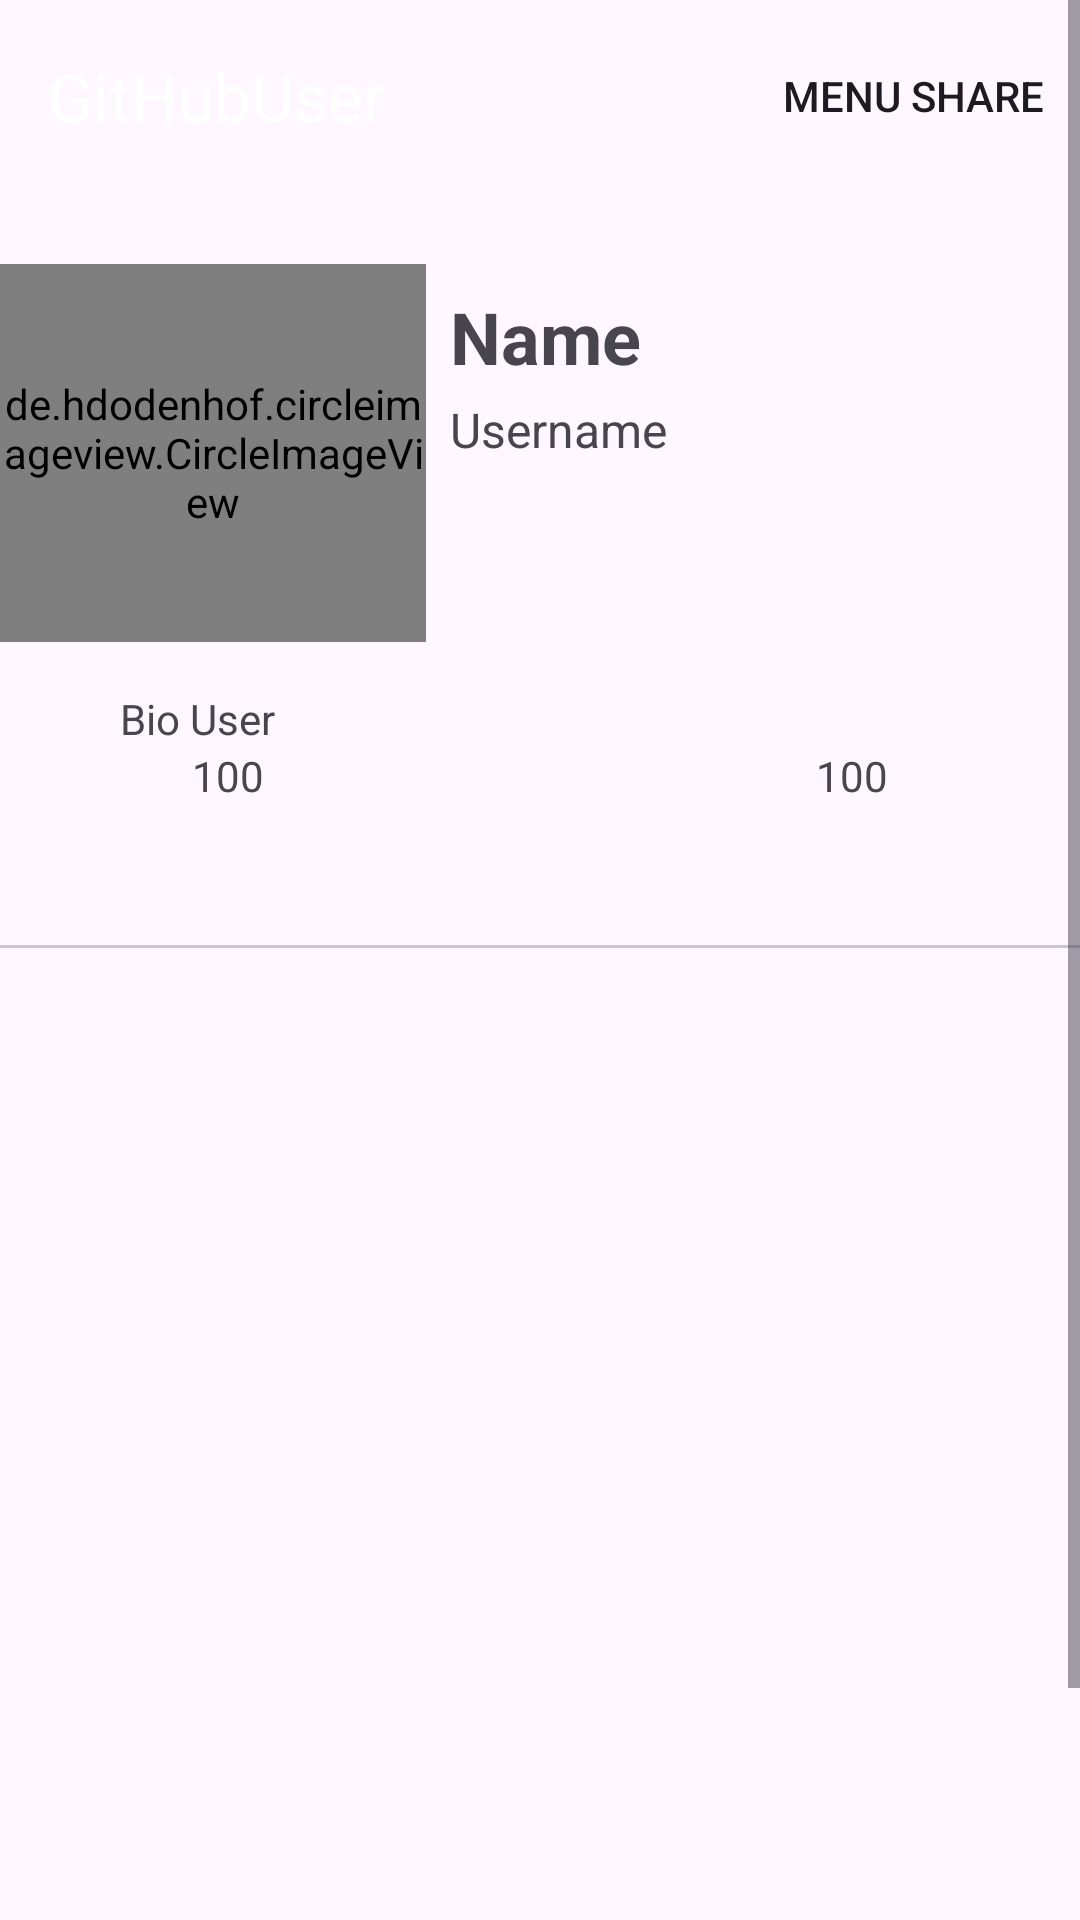

Layout XML and referenced resources for this Android screen:
<!-- AndroidManifest.xml: application theme Theme.AplicationGitHubUser -->
<!-- res/layout/activity_profile.xml -->
<?xml version="1.0" encoding="utf-8"?>
<ScrollView xmlns:android="http://schemas.android.com/apk/res/android"
    xmlns:app="http://schemas.android.com/apk/res-auto"
    xmlns:tools="http://schemas.android.com/tools"
    android:layout_width="match_parent"
    android:layout_height="match_parent"
    android:orientation="vertical">

    <androidx.constraintlayout.widget.ConstraintLayout
        android:layout_width="match_parent"
        android:layout_height="match_parent">

        <com.google.android.material.appbar.AppBarLayout
            android:id="@+id/appBarLayout"
            android:layout_width="0dp"
            android:layout_height="wrap_content"
            app:layout_constraintEnd_toEndOf="parent"
            app:layout_constraintStart_toStartOf="parent"
            app:layout_constraintTop_toTopOf="parent">

            <com.google.android.material.appbar.MaterialToolbar
                android:id="@+id/topAppBar"
                android:layout_width="match_parent"
                android:layout_height="?attr/actionBarSize"
                android:background="@color/bg_menu_dark_mode"
                app:titleTextColor="@color/white"
                app:menu="@menu/option_share"
                app:title="@string/app_name" />
        </com.google.android.material.appbar.AppBarLayout>

        <de.hdodenhof.circleimageview.CircleImageView
            android:id="@+id/img_profileUser"
            android:layout_width="142dp"
            android:layout_height="126dp"
            android:layout_marginTop="24dp"
            android:src="@drawable/baseline_supervised_user_circle_24"
            app:civ_border_color="#FF000000"
            app:civ_border_width="2dp"
            app:layout_constraintStart_toStartOf="parent"
            app:layout_constraintTop_toBottomOf="@+id/appBarLayout" />

        <TextView
            android:id="@+id/tv_nameProfil"
            android:layout_width="0dp"
            android:layout_height="wrap_content"
            android:layout_marginStart="8dp"
            android:layout_marginTop="32dp"
            android:text="@string/nameProfile"
            android:textSize="24sp"
            android:textStyle="bold"
            app:layout_constraintEnd_toEndOf="parent"
            app:layout_constraintHorizontal_bias="0.0"
            app:layout_constraintStart_toEndOf="@+id/img_profileUser"
            app:layout_constraintTop_toBottomOf="@+id/appBarLayout" />

        <TextView
            android:id="@+id/tv_username"
            android:layout_width="0dp"
            android:layout_height="wrap_content"
            android:layout_marginTop="32dp"
            android:layout_marginBottom="40dp"
            android:text="@string/username"
            android:textSize="16sp"
            app:layout_constraintBottom_toTopOf="@+id/tv_bioUser"
            app:layout_constraintEnd_toEndOf="@+id/tv_nameProfil"
            app:layout_constraintHorizontal_bias="0.0"
            app:layout_constraintStart_toStartOf="@+id/tv_nameProfil"
            app:layout_constraintTop_toBottomOf="@+id/appBarLayout" />


        <TextView
            android:id="@+id/tv_bioUser"
            android:layout_width="match_parent"
            android:layout_height="wrap_content"
            android:layout_marginStart="40dp"
            android:layout_marginTop="16dp"
            android:text="@string/bio"
            app:layout_constraintEnd_toEndOf="@+id/img_profileUser"
            app:layout_constraintStart_toStartOf="parent"
            app:layout_constraintTop_toBottomOf="@+id/img_profileUser" />

        <TextView
            android:id="@+id/tv_count_follower"
            android:layout_width="0dp"
            android:layout_height="wrap_content"
            android:layout_marginStart="64dp"
            android:text="@string/count_follower"
            app:layout_constraintStart_toStartOf="parent"
            app:layout_constraintTop_toBottomOf="@+id/tv_bioUser" />

        <TextView
            android:id="@+id/tv_count_following"
            android:layout_width="0dp"
            android:layout_height="wrap_content"
            android:layout_marginEnd="64dp"
            android:text="@string/count_following"
            app:layout_constraintEnd_toEndOf="parent"
            app:layout_constraintTop_toBottomOf="@+id/tv_bioUser" />

        <com.google.android.material.tabs.TabLayout
            android:id="@+id/tabs"
            android:layout_width="0dp"
            android:layout_height="wrap_content"
            app:layout_constraintEnd_toEndOf="parent"
            app:layout_constraintStart_toStartOf="parent"
            app:layout_constraintTop_toBottomOf="@+id/tv_count_follower"
            app:tabTextColor="@android:color/white" />


        <androidx.viewpager2.widget.ViewPager2
            android:id="@+id/view_pager_profile"
            android:layout_width="match_parent"
            android:layout_height="0dp"
            app:layout_constraintBottom_toBottomOf="parent"
            app:layout_constraintEnd_toEndOf="parent"
            app:layout_constraintHorizontal_bias="0.0"
            app:layout_constraintStart_toStartOf="parent"
            app:layout_constraintTop_toBottomOf="@+id/tabs"
            app:layout_constraintVertical_bias="0.0" />

        <androidx.constraintlayout.widget.Barrier
            android:id="@+id/barrier2"
            android:layout_width="wrap_content"
            android:layout_height="wrap_content"
            app:barrierDirection="left" />

        <androidx.constraintlayout.widget.Guideline
            android:id="@+id/guideline"
            android:layout_width="wrap_content"
            android:layout_height="wrap_content"
            android:orientation="horizontal"
            app:layout_constraintGuide_begin="728dp" />

        <ProgressBar
            android:id="@+id/progressBar"
            style="?android:attr/progressBarStyle"
            android:layout_width="0dp"
            android:layout_height="wrap_content"
            android:visibility="gone"
            app:layout_constraintBottom_toBottomOf="parent"
            app:layout_constraintEnd_toEndOf="@+id/tabs"
            app:layout_constraintStart_toStartOf="parent"
            app:layout_constraintTop_toTopOf="parent"
            tools:visibility="visible" />


    </androidx.constraintlayout.widget.ConstraintLayout>
</ScrollView>
<!-- resources referenced by this layout -->
<resources>
  <color name="white">#FFFFFFFF</color>
  <string name="app_name">GitHubUser</string>
  <string name="bio">Bio User</string>
  <string name="count_follower">100</string>
  <string name="count_following">100</string>
  <string name="nameProfile">Name</string>
  <string name="username">Username</string>
  <style name="Theme.AplicationGitHubUser" parent="Base.Theme.AplicationGitHubUser" />
  <style name="Base.Theme.AplicationGitHubUser" parent="Theme.Material3.DayNight.NoActionBar">
          
          
      </style>
</resources>
